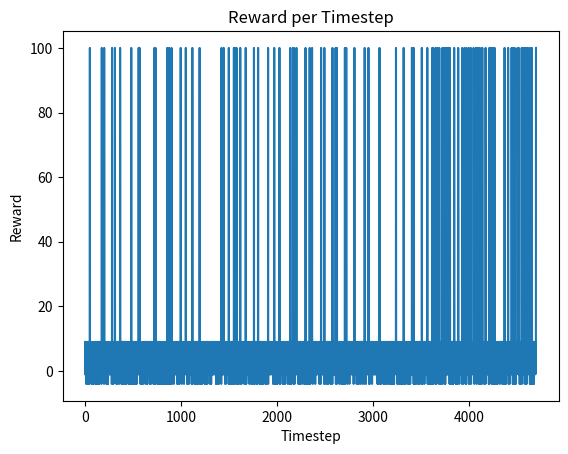
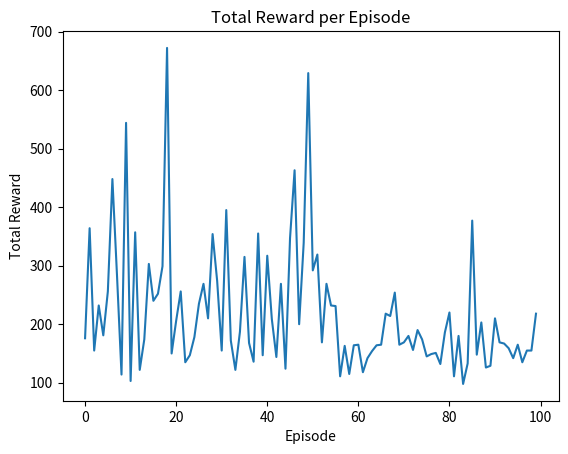

The matplotlib source for these figures, in order:
import numpy as np
import random
import matplotlib.pyplot as plt
import csv

# Parameter Q-learning
alpha = 0.1  # Learning rate
gamma = 0.9  # Discount factor
epsilon_start = 1.0  # Starting value for epsilon
epsilon_min = 0.01  # Minimum value for epsilon
epsilon_decay = 0.995  # Decay rate for epsilon
n_episodes = 100  # Total number of episodes

# Placeholder for Q-values
Q = {}

# Define the goal state (misalnya di grid 5x5, goal_state adalah titik (4, 4))
goal_state = (4, 4)  # Menentukan goal_state sebagai posisi (4, 4) dalam grid

# Transmission parameters
transmission_power = 1.0  # Initial transmission power (can be adjusted)
beacon_rate = 0.5  # Beacon rate, from 0 to 1
cbr_target = 0.65  # Target CBR (Channel Busy Ratio)

def get_possible_actions(state):
    return [0, 1, 2, 3]  # Example: four possible actions (e.g., move up, down, left, right)

def get_reward(state, action, transmission_power, beacon_rate, cbr):
    # Reward structure based on VANET or specific goal condition
    # Example: reward depends on network quality, distance, etc.
    
    # Misalnya, memberikan reward lebih besar jika mencapai goal_state
    if state == goal_state:
        return 100  # Positive reward for reaching the goal
    
    # Custom reward logic based on parameters
    reward = -1  # Default reward for each step

    # Adjust reward based on transmission power, beacon rate, and CBR
    if transmission_power > 0.5:  # High transmission power can help
        reward += 2
    
    if beacon_rate > 0.4:  # High beacon rate improves network information flow
        reward += 3

    # CBR-based reward
    cbr_diff = abs(cbr - cbr_target)
    if cbr_diff < 0.1:  # Reward if CBR is close to target (within ±0.1)
        reward += 5
    elif cbr_diff < 0.2:  # Slight penalty if CBR is still relatively close
        reward -= 2
    else:  # Larger penalty if CBR is far from the target
        reward -= 5

    return reward

def get_next_state(state, action):
    x, y = state
    if action == 0:  # Move Up
        x = max(0, x - 1)
    elif action == 1:  # Move Down
        x = min(4, x + 1)
    elif action == 2:  # Move Left
        y = max(0, y - 1)
    elif action == 3:  # Move Right
        y = min(4, y + 1)
    
    return (x, y)

# Initialize Q-table for all states and actions
for i in range(5):
    for j in range(5):
        for a in range(4):  # assuming 4 possible actions
            Q[(i, j, a)] = 0  # Initialize Q-values to 0

# Function to select action (epsilon-greedy)
def select_action(state, epsilon):
    if random.uniform(0, 1) < epsilon:
        return random.choice(get_possible_actions(state))  # Random action
    else:
        return max(get_possible_actions(state), key=lambda a: Q.get((state[0], state[1], a), 0))  # Best action based on Q-value

# List to track rewards per timestep and per episode
rewards_per_timestep = []
rewards_per_episode = []

# CSV log file to store actions and CBR
csv_file = "training_log.csv"
csv_headers = ['Episode', 'Timestep', 'Action', 'State', 'Transmission Power', 'Beacon Rate', 'CBR', 'Reward']

with open(csv_file, mode='w', newline='') as file:
    writer = csv.writer(file)
    writer.writerow(csv_headers)

    # Q-learning Algorithm
    for episode in range(n_episodes):
        state = (0, 0)  # Reset the environment to the initial state
        total_reward = 0
        done = False
        timestep_rewards = []  # Track rewards at each timestep

        while not done:
            action = select_action(state, epsilon_start)  # Select an action using epsilon-greedy
            next_state = get_next_state(state, action)
            
            # Adjust transmission power, beacon rate, and CBR at each timestep (could be dynamic)
            # Example: these could be based on environmental factors or agent performance
            transmission_power = random.uniform(0.5, 1.0)  # Simulated dynamic change
            beacon_rate = random.uniform(0.3, 0.7)  # Simulated dynamic change
            cbr = random.uniform(0.4, 1.0)  # Simulated dynamic change, target 0.65

            reward = get_reward(next_state, action, transmission_power, beacon_rate, cbr)  # Get reward for the next state

            # Update Q-value
            old_q_value = Q.get((state[0], state[1], action), 0)
            future_q_value = max([Q.get((next_state[0], next_state[1], a), 0) for a in get_possible_actions(next_state)])
            Q[(state[0], state[1], action)] = old_q_value + alpha * (reward + gamma * future_q_value - old_q_value)

            # Log to CSV
            writer.writerow([episode, len(timestep_rewards), action, state, transmission_power, beacon_rate, cbr, reward])

            # Update total reward and state
            total_reward += reward
            state = next_state
            timestep_rewards.append(reward)

            if state == goal_state:  # Goal reached, terminate the episode
                done = True
        
        rewards_per_episode.append(total_reward)  # Track total reward for the episode
        rewards_per_timestep.extend(timestep_rewards)  # Track reward per timestep
        epsilon_start = max(epsilon_min, epsilon_start * epsilon_decay)  # Decay epsilon

# Plotting reward per timestep
plt.plot(rewards_per_timestep)
plt.xlabel('Timestep')
plt.ylabel('Reward')
plt.title('Reward per Timestep')
plt.show()

# Plotting total reward per episode
plt.plot(rewards_per_episode)
plt.xlabel('Episode')
plt.ylabel('Total Reward')
plt.title('Total Reward per Episode')
plt.show()
